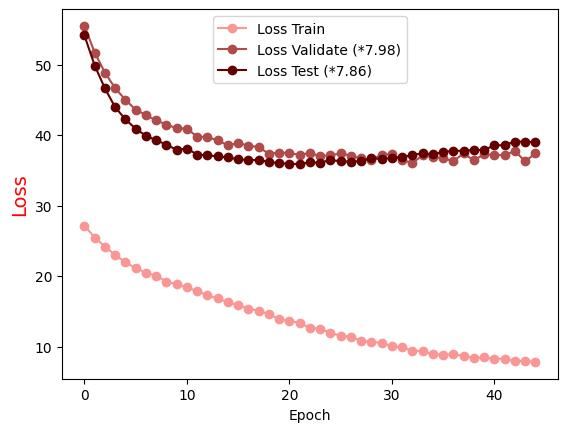

The file beside this chart, header and first rows:
Epoch, Loss Train, Loss Validate (*7.98), Loss Test (*7.86)
0.0, 27.15, 55.49, 54.13
1.0, 25.47, 51.71, 49.87
2.0, 24.18, 48.87, 46.62
3.0, 22.99, 46.65, 43.95
4.0, 21.96, 45.01, 42.24
5.0, 21.12, 43.59, 40.9
6.0, 20.49, 42.84, 39.9
7.0, 20.03, 42.08, 39.26
8.0, 19.22, 41.49, 38.65
9.0, 18.81, 40.95, 37.89
10.0, 18.41, 40.93, 38.09
11.0, 17.84, 39.76, 37.23
12.0, 17.28, 39.73, 37.13
13.0, 16.82, 39.24, 36.98
14.0, 16.28, 38.55, 36.83
15.0, 15.89, 38.87, 36.57
16.0, 15.36, 38.51, 36.44
17.0, 15.09, 38.28, 36.47
18.0, 14.59, 37.35, 36.19
19.0, 13.88, 37.53, 36
20.0, 13.59, 37.45, 35.92
21.0, 13.38, 37.2, 35.9
22.0, 12.63, 37.46, 36.14
23.0, 12.55, 36.98, 36.09
24.0, 11.94, 37.12, 36.46
25.0, 11.53, 37.41, 36.3
26.0, 11.37, 37.07, 36.22
27.0, 10.83, 36.69, 36.33
28.0, 10.67, 36.5, 36.68
29.0, 10.52, 37.22, 36.63
30.0, 10.03, 37.29, 36.75
31.0, 9.887, 36.44, 36.83
32.0, 9.419, 36.05, 37.2
33.0, 9.346, 37.11, 37.41
34.0, 8.903, 36.88, 37.26
35.0, 8.843, 36.7, 37.6
36.0, 8.887, 36.32, 37.75
37.0, 8.679, 37.39, 37.79
38.0, 8.385, 36.39, 37.88
39.0, 8.453, 37.29, 37.9
40.0, 8.258, 37.17, 38.53
41.0, 8.285, 37.15, 38.58
42.0, 7.935, 37.74, 39.08
43.0, 7.952, 36.26, 39.06
44.0, 7.817, 37.39, 39.01
